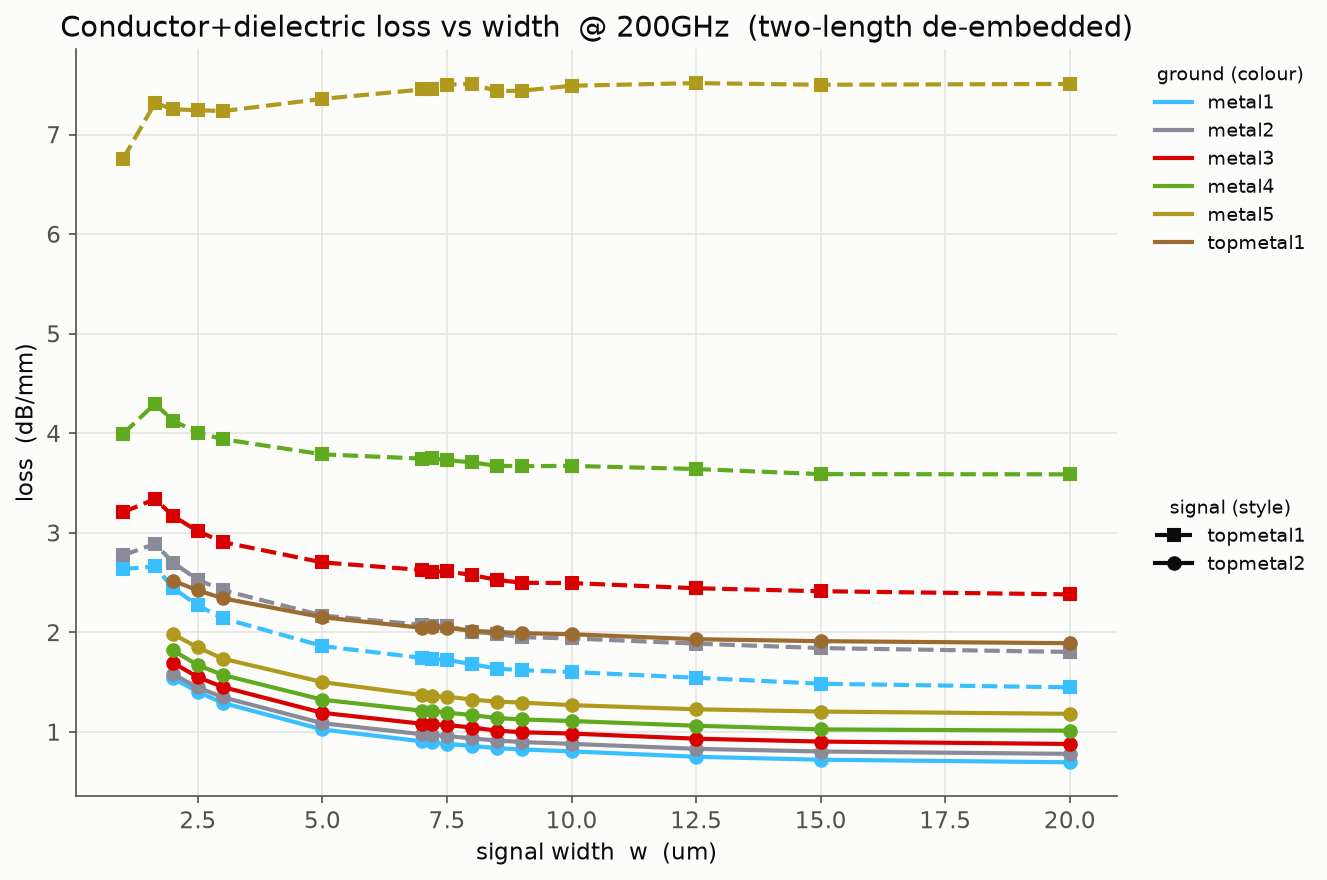

Data behind this chart, as committed beside it:
signal, ground, width_um, loss
topmetal1, metal1, 1.0, 2.637
topmetal1, metal1, 1.64, 2.662
topmetal1, metal1, 2.0, 2.446
topmetal1, metal1, 2.5, 2.271
topmetal1, metal1, 3.0, 2.142
topmetal1, metal1, 5.0, 1.863
topmetal1, metal1, 7.0, 1.744
topmetal1, metal1, 7.2, 1.734
topmetal1, metal1, 7.5, 1.724
topmetal1, metal1, 8.0, 1.681
topmetal1, metal1, 8.5, 1.637
topmetal1, metal1, 9.0, 1.62
topmetal1, metal1, 10.0, 1.602
topmetal1, metal1, 12.5, 1.545
topmetal1, metal1, 15.0, 1.484
topmetal1, metal1, 20.0, 1.448
topmetal2, metal1, 2.0, 1.54
topmetal2, metal1, 2.5, 1.402
topmetal2, metal1, 3.0, 1.292
topmetal2, metal1, 5.0, 1.025
topmetal2, metal1, 7.0, 0.9055
topmetal2, metal1, 7.2, 0.8945
topmetal2, metal1, 7.5, 0.8795
topmetal2, metal1, 8.0, 0.8603
topmetal2, metal1, 8.5, 0.8373
topmetal2, metal1, 9.0, 0.8245
topmetal2, metal1, 10.0, 0.8052
topmetal2, metal1, 12.5, 0.7509
topmetal2, metal1, 15.0, 0.7214
topmetal2, metal1, 20.0, 0.6956
topmetal1, metal2, 1.0, 2.775
topmetal1, metal2, 1.64, 2.889
topmetal1, metal2, 2.0, 2.702
topmetal1, metal2, 2.5, 2.528
topmetal1, metal2, 3.0, 2.423
topmetal1, metal2, 5.0, 2.17
topmetal1, metal2, 7.0, 2.076
topmetal1, metal2, 7.2, 2.069
topmetal1, metal2, 7.5, 2.064
topmetal1, metal2, 8.0, 2.009
topmetal1, metal2, 8.5, 1.983
topmetal1, metal2, 9.0, 1.952
topmetal1, metal2, 10.0, 1.939
topmetal1, metal2, 12.5, 1.887
topmetal1, metal2, 15.0, 1.843
topmetal1, metal2, 20.0, 1.804
topmetal2, metal2, 2.0, 1.581
topmetal2, metal2, 2.5, 1.447
topmetal2, metal2, 3.0, 1.348
topmetal2, metal2, 5.0, 1.088
topmetal2, metal2, 7.0, 0.9773
topmetal2, metal2, 7.2, 0.9717
topmetal2, metal2, 7.5, 0.9594
topmetal2, metal2, 8.0, 0.9357
topmetal2, metal2, 8.5, 0.9139
topmetal2, metal2, 9.0, 0.8991
topmetal2, metal2, 10.0, 0.8805
topmetal2, metal2, 12.5, 0.8309
topmetal2, metal2, 15.0, 0.8039
topmetal2, metal2, 20.0, 0.7802
... 104 more rows
